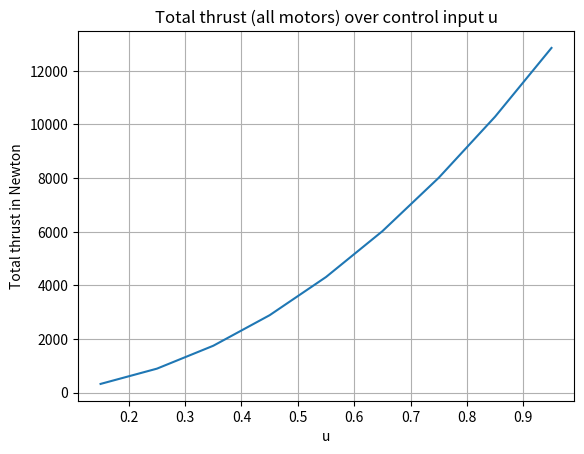

The script that saved this image:
"""
Vehicle Definition

(c) Jan Zwiener (jan@zwiener.org)
"""

import numpy as np
import matplotlib.pyplot as plt

# This class describes the attributes of a vehicle (mass, moment of inertia,
# actuator positions, .stl file path for the renderer, etc.).
# The vehicle is defined in a NED frame (North, East, Down).


class CopterConfig:
    def __init__(self):

        # Basic model

        # Thrust in Newton per motor i depends on rotation rate of motor/rotor "motorOmega_i" squared,
        # the rotor area and the air density rho:
        #   F_i = rho * A * Cl * motorOmega_i^2                    (1)
        #
        # Rotation rate of motor/rotor depends on the max. rotation rate and
        # the control input u (between 0.0 and 1.0):
        #   motorOmega_i = maxOmega * u_i                          (2)
        #
        # So in total:
        #   F_i = rho * A * Cl * maxOmega^2 * u_i^2                (3)
        #
        # So the total max. thrust is:
        #   F_i_max = rho * A * Cl * maxOmega^2 * 1.0              (4)
        #
        # The same logic applies for the torque T_i along the motor axis i:
        #   T_i = rho * A * Cd * maxOmega^2 * u_i^2                (5)
        # -----------------------------------------------------------------------------------------

        # MPC default weights (might be overwritten below per vehicle)
        # <weights>
        self.cost_u_weight = 0.01  # weight of control inputs
        self.weight_q = 50.0
        self.weight_omega_roll = 80.0
        self.weight_omega_pitch = 80.0
        self.weight_omega_yaw = 500.1

        self.weight_north_east = 1.0
        self.weight_altitude = 20.5
        self.weight_velocity_horizontal = 20.0
        self.weight_velocity_vertical = 120.0
        # </weights>

        self.umin = 0.15  # box constaints on control input (min. u)
        self.umax = 1.00  # box constaints on control input (max. u)
        self.rho = 1.225  # air density (kg/m^3)
        self.gravity_n = np.array([0, 0, 9.81])  # gravity in NED frame (m/s^2)
        self.max_tilt_angle_rad = np.deg2rad(25.0)

        # Default efficiency
        self.efficiency_propulsion_system = (
            0.92  # elect. power * efficiency_propulsion_system = mech. power
        )
        self.motor_blockage_factor = 1.0  # 1.0 means by default no thrust is lost in the structure

        vehicle = 18  # default vehicle has 18 rotors

        if vehicle == 18:
            # <manned multirotor aircraft>
            self.vehicle_name = "rotor18"
            self.model_file = "evtol.stl"
            self.center_of_mass_b = np.array(
                [0.0, 0.0, -0.8]
            )  # center_of_mass_b + motortable_position = position of motor wrt. CoG. Z component is typically negative
            self.model_offset = np.array([0.0, 0.0, 0.0])  # drawing offset of model
            self.mass_kg = 975.0  # total vehicle mass in kg
            self.motortable = np.array(
                [
                    [4.47, 1.19],
                    [2.07, 1.19],
                    [3.26, 3.26],
                    [1.19, 4.46],
                    [0.00, 2.38],
                    [-1.19, 4.46],
                    [-3.27, 3.26],
                    [-2.07, 1.19],
                    [-4.47, 1.19],
                    [-4.47, -1.19],
                    [-2.07, -1.19],
                    [-3.26, -3.26],
                    [-1.19, -4.46],
                    [0.00, -2.38],
                    [1.19, -4.46],
                    [3.27, -3.26],
                    [2.07, -1.19],
                    [4.47, -1.19],
                ]
            )  # motor positions in vehicle body frame (north / east)

            self.motordirection = np.array(
                [
                    -1.0,
                    1.0,
                    1.0,
                    -1.0,
                    -1.0,
                    1.0,
                    -1.0,
                    1.0,
                    1.0,
                    -1.0,
                    -1.0,
                    1.0,
                    -1.0,
                    1.0,
                    1.0,
                    -1.0,
                    -1.0,
                    1.0,
                ]
            )  # spinning direction of motors, must have same length as motortable
            self.motorcount = self.motortable.shape[0]  # number of motors
            self.motor_T = 0.3  # motor time constant (PT1 time delay)
            self.motor_maxOmega_rad_per_sec = 200.0  # max. rotation rate of rotor in rad/s
            self.motorinclination_rad = np.deg2rad(
                6.0
            )  # motor inclination to increase torque along yaw-axis
            self.rotor_area = 4.5  # m**2 rotor area of individual rotor
            self.motor_blockage_factor = 0.88  # 12% loss of thrust due to structural blockage.
            self.Cl = self.motor_blockage_factor * 0.0041  # lift coefficient
            self.Cd = 0.00031  # rotor drag coefficient
            self.J = np.array(
                [[2000.0, 0.0, 0.0], [0.0, 2200.0, 0.0], [0.0, 0.0, 3500.0]]
            )  # moment of inertia
            # Motor rotor of inertia
            self.Jrotor = 1.0  # kg*m^2
            self.max_horizontal_velocity_mps = 25.0  # max vertical velocity of the vehicle in m/s
            self.max_vertical_velocity_mps = 5.0  # max vertical velocity of the vehicle in m/s
            self.windresistance = (
                8.0  # wind resistance coefficient = area (m**2) * cw * rho (kg/m**3)
            )
            self.max_rotation_rate_rps = np.deg2rad(20.0)  # max. rotation rate in rad/s
            # </manned multirotor aircraft>
        elif vehicle == 4:
            # <quadcopter>
            self.vehicle_name = "Quadcopter"
            self.model_file = "quadcopter.stl"
            self.mass_kg = 0.570  # total vehicle mass in kg
            self.model_offset = np.array([0.0, 0.0, 0.0])
            self.center_of_mass_b = np.array(
                [0.0, 0.0, 0.07]
            )  #  # center_of_mass_b + motortable_position = position of motor wrt. CoG. Z component is typically negative
            self.motortable = np.array(
                [
                    [0.0884, 0.0884],  # front/right motor (blue)
                    [0.0884, -0.0884],  # front/left motor (red)
                    [-0.0884, -0.0884],
                    [-0.0884, 0.0884],
                ]
            )  # motor positions in vehicle body frame (north / east)
            self.motordirection = np.array(
                [1.0, -1.0, 1.0, -1.0]
            )  # spinning direction of motors, must have same length as motortable
            self.motorcount = self.motortable.shape[0]  # number of motors
            self.motor_T = 0.3  # motor time constant (PT1 time delay)
            self.motor_maxOmega_rad_per_sec = 523.0  # max. rotation rate of rotor in rad/s
            self.motorinclination_rad = np.deg2rad(
                0.0
            )  # motor inclination to increase torque along yaw-axis
            self.rotor_area = 0.024  # m**2 rotor area of individual rotor
            self.Cl = self.motor_blockage_factor * 0.00036  # lift coefficient
            self.Cd = self.Cl * 0.1  # drag coefficient of rotor (not vehicle)
            self.J = np.array(
                [
                    [0.57 / 12.0 * (0.253**2 + 0.077**2), 0.0, 0.0],
                    [0.0, 0.57 / 12.0 * (0.183**2 + 0.077**2), 0.0],
                    [0.0, 0.0, 0.57 / 12.0 * (0.183**2 + 0.253**2)],
                ]
            )  # moment of inertia
            self.Jrotor = 0.0001  # kg*m^2
            self.max_horizontal_velocity_mps = 15.0  # max horizontal velocity of the vehicle in m/s
            self.max_vertical_velocity_mps = 5.0  # max vertical velocity of the vehicle in m/s
            # estimating the exposed area to 0.04 m**2 and the drag coefficient to be 0.5
            self.windresistance = (
                0.04 * 0.5 * self.rho
            )  # wind resistance coefficient = area (m**2) * cw * rho (kg/m**3)
            self.max_rotation_rate_rps = np.deg2rad(100.0)  # max. rotation rate in rad/s
            # </quadcopter>

        else:
            assert False, "Unknown vehicle type %i" % (vehicle)

        # -----------------------------------------------------------------------------------------

        assert self.rotor_area > 0.0, "rotor area must be > 0.0"
        assert self.rho > 0.0, "air density must be > 0.0"

        self.CT = self.rotor_area * self.rho * self.Cl  # rotor thrust Ti = CT*omega_rad_per_sec^2
        self.CQ = self.rotor_area * self.rho * self.Cd  # rotor torque Qi = CQ*omega_rad_per_sec^2

        self.motormax_thrust_per_motor_N = (
            self.CT * self.motor_maxOmega_rad_per_sec**2
        )  # equation (4)
        self.motormax_torque_per_motor_Nm = (
            self.CQ * self.motor_maxOmega_rad_per_sec**2
        )  # equation (5)

        # M is the "motor matrix", note that M is multiplied by u-squared
        # gamma (torque 3x1, thrust) = M*u^2
        self.M = control_matrix(
            self.motortable,
            self.motordirection,
            self.motorinclination_rad,
            self.motormax_thrust_per_motor_N,
            self.motormax_torque_per_motor_Nm,
            self.center_of_mass_b,
        )

        self.Jinv = np.linalg.inv(self.J)

        max_rpm = self.umax * self.motor_maxOmega_rad_per_sec * 60.0 / (2.0 * np.pi)
        max_commandable_thrust = self.CT * ((self.umax * self.motor_maxOmega_rad_per_sec) ** 2)
        max_commandable_torque = self.CQ * ((self.umax * self.motor_maxOmega_rad_per_sec) ** 2)

        self.thrust_to_weight_ratio = (
            max_commandable_thrust * self.motorcount / self.gravity_n[2]
        ) / self.mass_kg

        print(
            "Active vehicle config: %s with %i motors and %.2f kg MTOM. Thrust/weight ratio: %.1f"
            % (self.vehicle_name, self.motorcount, self.mass_kg, self.thrust_to_weight_ratio)
        )
        print("Max. commandable thrust per motor: %.1f N" % (max_commandable_thrust))
        print("Max. commandable torque per motor: %.1f Nm" % (max_commandable_torque))
        print("Max. commandable (umax) RPM: %.1f RPM." % (max_rpm))
        assert (
            self.thrust_to_weight_ratio > 1.0
        ), "Aircraft must have at least enough thrust to hover"

        # Configure the expected state vector for this vehicle
        # This struct is a dictionary what information is at which
        # position in the state vector. The simulation will also use this
        # dictionary to supply a state vector according to this configuration.
        self.state_cfg = {
            "q_index": 0,  # attitude quaternion
            "q_index_end": 4,
            "omega_index": 4,  # rotation rates in body frame
            "omega_index_end": 7,
            "omega_roll_index": 4,
            "omega_pitch_index": 5,
            "omega_yaw_index": 6,
            "pos3d_available": True,  # position in NED
            "pos3d_index": 7,
            "pos3d_index_end": 10,
            "north_index": 7,
            "east_index": 8,
            "altitude_available": True,  # basically ignored if a full 3d position is available
            "altitude_index": 9,
            "vel3d_available": True,  # vel NED in m/s
            "vel3d_index": 10,
            "vel3d_index_end": 13,
            "vel_north_index": 10,
            "vel_east_index": 11,
            "vel_down_index": 12,  # if altitude_available is True, vel_down is also available
            # If gamma_available is set to true, the controller
            # gets the 4x1 gamma vector which includes the current torque acting on the
            # aircraft body and the thrust from the rotor plane.
            "gamma_available": True,  # torque thrust vector available for state
            "gamma_index": 13,
            "gamma_index_end": 17,
            # The alternative to gamma_available (mutually exclusive)
            # is that the current rotor speeds are added to the state
            "rotoromega_available": False,
            # 'rotoromega_index'      : 13,
            # 'rotoromega_index_end'  : 13 + self.motorcount,
        }
        # automatically calculate the state vector size based on the highest
        # index that ends with '_end':
        max_index = max([v for k, v in self.state_cfg.items() if k.endswith("_end")])
        self.state_cfg["state_length"] = max_index
        assert (
            self.state_cfg["gamma_available"] == True
            and self.state_cfg["rotoromega_available"] == False
        ) or (
            self.state_cfg["gamma_available"] == False
            and self.state_cfg["rotoromega_available"] == True
        ), "gamma_available is mutually exclusive to rotoromega_available"


def get_vehicle_config():
    return CopterConfig()


def control_matrix(
    motor_positions_north_east,
    motor_direction,
    motor_inclination_rad,
    max_thrust_per_motor_N,
    max_torque_per_motor_Nm,
    cg_shift_m,
):
    # Constructs the control effectiveness matrix K mapping squared motor inputs to total torque and thrust.
    # gamma = K * u^2
    # where gamma = [τx, τy, τz, Fz]ᵀ (torques and thrust), u ∈ [0,1]^n (actuator inputs)
    # Args:
    #     motor_positions_north_east: (n x 2) array of motor positions in the rotor plane (body frame)
    #     motor_direction: (n,) array of +1 (CW) or -1 (CCW) from top view
    #     motor_inclination_rad: scalar inclination of motor thrust vector (used to generate yaw torque)
    #     max_thrust_per_motor_N: scalar max thrust per motor at u = 1.0
    #     max_torque_per_motor_Nm: scalar max torque per motor at u = 1.0
    #     cg_shift_m: (3,) vector shift of rotor plane origin relative to CoG

    # Returns:
    #     K: (4 x n) motor matrix that maps squared inputs u² to gamma (torques and thrust)

    n = motor_positions_north_east.shape[0]
    K = np.zeros((4, n))

    for i in range(n):
        angle_motor_rad = np.arctan2(
            motor_positions_north_east[i, 1], motor_positions_north_east[i, 0]
        )
        thrust_axis = np.array(
            [
                -np.sin(angle_motor_rad) * np.sin(motor_inclination_rad * motor_direction[i]),
                np.cos(angle_motor_rad) * np.sin(motor_inclination_rad * motor_direction[i]),
                -np.cos(motor_inclination_rad),
            ]
        )
        # position of motor wrt CoG
        r_i = np.array(
            [
                motor_positions_north_east[i, 0] + cg_shift_m[0],
                motor_positions_north_east[i, 1] + cg_shift_m[1],
                cg_shift_m[2],
            ]
        )
        # force vector of actuator
        f_i = thrust_axis * max_thrust_per_motor_N
        # torque vector
        t_i = -motor_direction[i] * thrust_axis * max_torque_per_motor_Nm
        K[0:3, i] = np.cross(r_i, f_i) + t_i
        K[3, i] = -f_i[2]

    return K


if __name__ == "__main__":
    config = get_vehicle_config()
    print(config.M)
    print(config.J)
    xrange = np.arange(config.umin, config.umax, 0.1)
    yrange = np.copy(xrange)
    for i in range(len(xrange)):
        gamma = config.M @ np.ones((config.motorcount, 1)) * (xrange[i] ** 2)
        yrange[i] = gamma[3]
        print(
            "u = %4.2f --> thrust %6.1f N (per motor: %6.1f)"
            % (xrange[i], gamma[3], gamma[3] / config.motorcount)
        )

    plt.figure()
    plt.plot(xrange, yrange)
    plt.xlabel("u")
    plt.ylabel("Total thrust in Newton")
    plt.title("Total thrust (all motors) over control input u")
    plt.grid(True)
    plt.show()
    input("Press enter to close plot")
